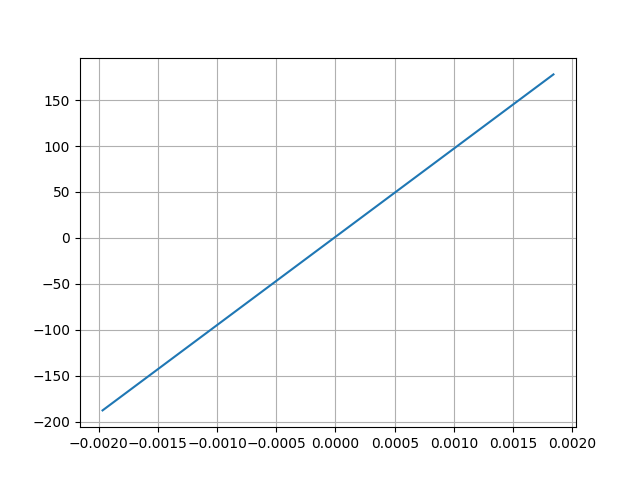

Source data for this figure (header and first rows):
Desplacment, Force
0.00184, 177.9
-0.001967, -187.5
